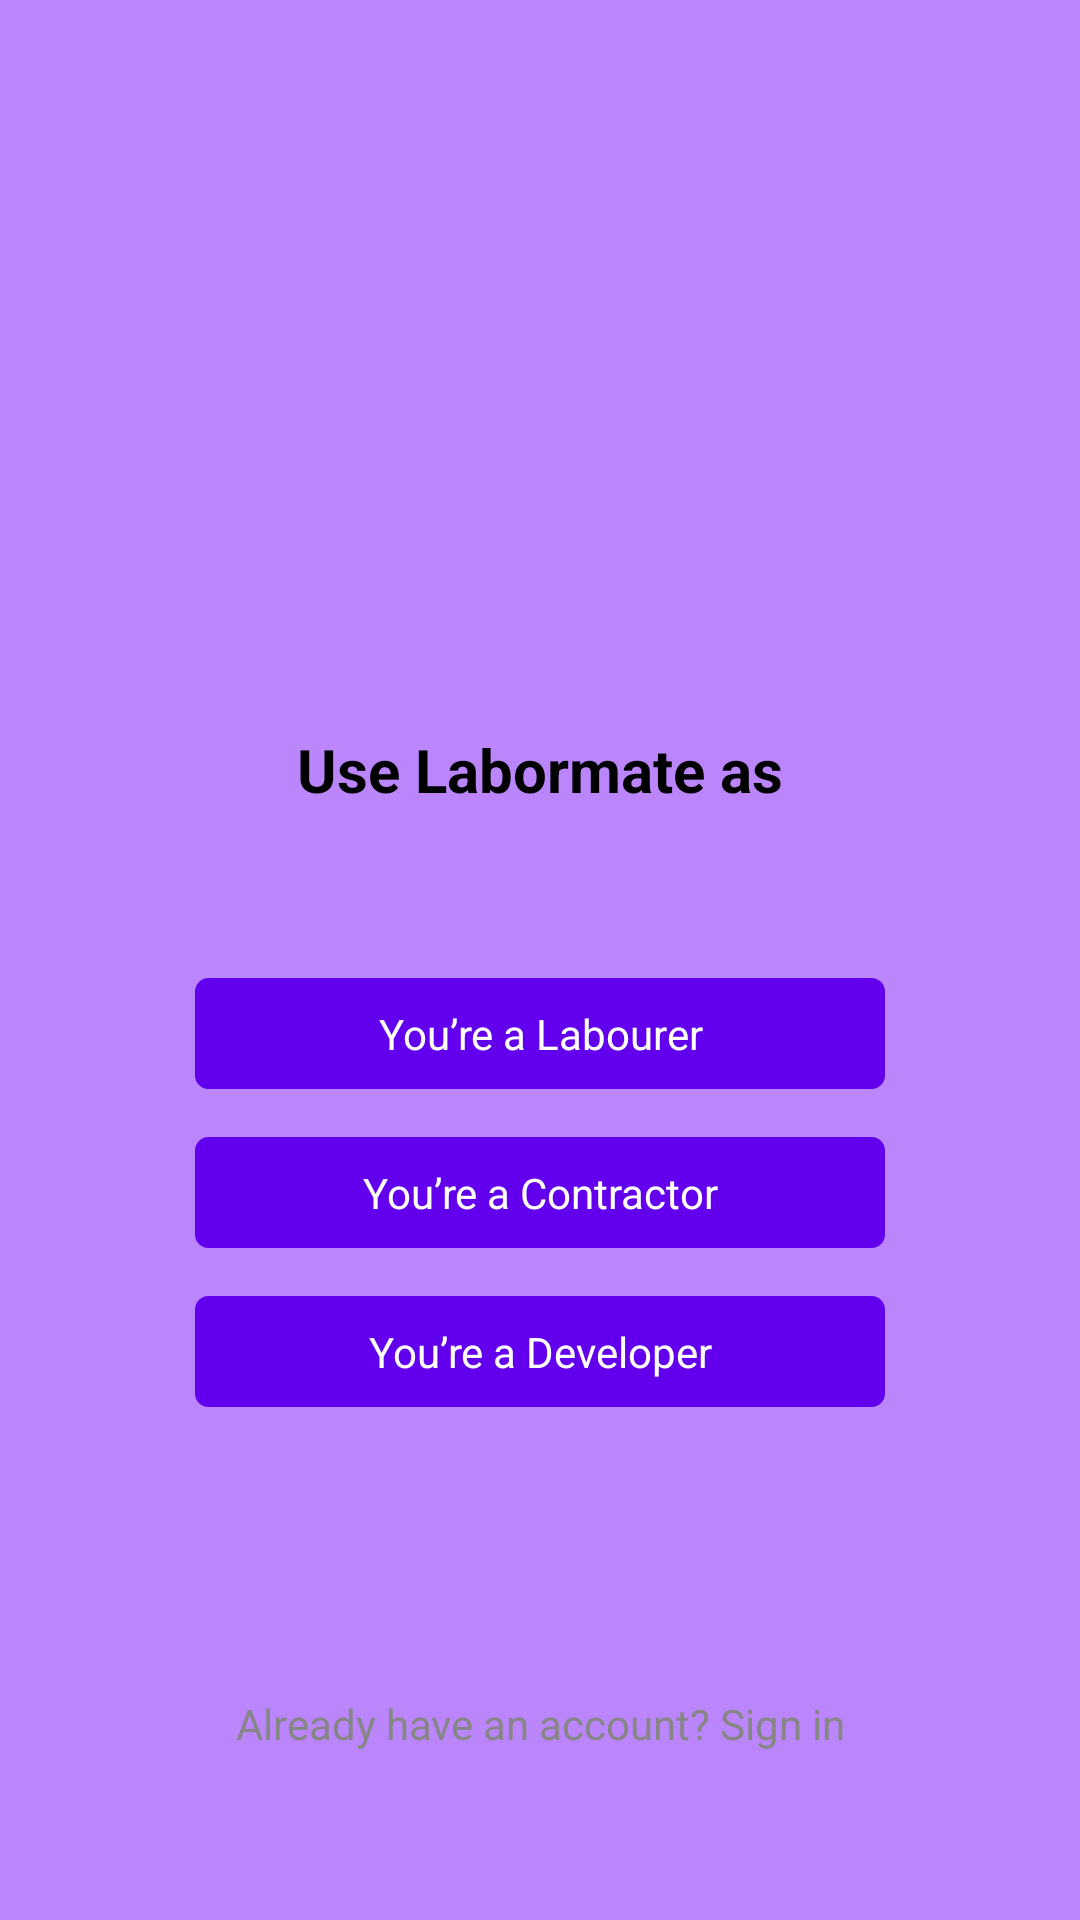

Android layout source for this screen:
<!-- AndroidManifest.xml: application theme Theme.ShopingDemo -->
<!-- res/layout/activity_select_user_role.xml -->
<?xml version="1.0" encoding="utf-8"?>
<RelativeLayout xmlns:android="http://schemas.android.com/apk/res/android"
    xmlns:tools="http://schemas.android.com/tools"
    android:layout_width="match_parent"
    android:layout_height="match_parent"
    android:background="@color/purple_200"
    tools:context=".auth.ui.SelectUserRoleActivity">

    <androidx.core.widget.NestedScrollView
        android:layout_width="match_parent"
        android:layout_height="wrap_content"
        android:layout_alignParentBottom="true"
        android:background="@drawable/bg_rounded_dialog">

        <androidx.appcompat.widget.LinearLayoutCompat
            android:layout_width="match_parent"
            android:layout_height="match_parent"
            android:layout_gravity="center"
            android:gravity="center"
            android:orientation="vertical"
            android:paddingBottom="32dp">

            <TextView
                android:id="@+id/appLanguageLabel"
                android:layout_width="wrap_content"
                android:layout_height="wrap_content"
                android:layout_centerHorizontal="true"
                android:layout_marginHorizontal="24dp"
                android:layout_marginTop="97dp"
                android:text="@string/select_role_label"
                android:textColor="@color/black"
                android:textSize="20sp"
                android:textStyle="bold" />

            <androidx.appcompat.widget.LinearLayoutCompat
                android:id="@+id/typeSection"
                android:layout_width="wrap_content"
                android:layout_height="wrap_content"
                android:layout_below="@+id/appLanguageLabel"
                android:layout_centerHorizontal="true"
                android:layout_marginTop="56dp"
                android:orientation="vertical"
                android:textSize="14sp">

                <TextView
                    android:id="@+id/englishLanguage"
                    android:layout_width="230dp"
                    android:layout_height="37dp"
                    android:background="@drawable/btn_filled_primary"
                    android:backgroundTint="@color/primary"
                    android:gravity="center"
                    android:text="@string/you_re_a_labourer"
                    android:textColor="@color/white"
                    android:textSize="14sp" />

                <TextView
                    android:id="@+id/hindiLanguage"
                    android:layout_width="230dp"
                    android:layout_height="37dp"
                    android:layout_marginVertical="16dp"
                    android:background="@drawable/btn_filled_primary"
                    android:backgroundTint="@color/primary"
                    android:gravity="center"
                    android:text="@string/You_re_ontractor"
                    android:textColor="@color/white"
                    android:textSize="14sp" />

                <TextView
                    android:id="@+id/otherLanguage"
                    android:layout_width="230dp"
                    android:layout_height="37dp"
                    android:background="@drawable/btn_filled_primary"
                    android:backgroundTint="@color/primary"
                    android:gravity="center"
                    android:text="@string/you_re_a_developer"
                    android:textColor="@color/white"
                    android:textSize="14sp" />


            </androidx.appcompat.widget.LinearLayoutCompat>

            <TextView
                android:id="@+id/textViewSignIn"
                android:layout_width="match_parent"
                android:layout_height="wrap_content"
                android:layout_marginTop="96dp"
                android:layout_marginBottom="24dp"
                android:layout_marginHorizontal="65dp"
                android:gravity="center"
                android:text="@string/label_already_have_an_account_log_in"
                android:textColor="@color/color_868686" />
        </androidx.appcompat.widget.LinearLayoutCompat>
    </androidx.core.widget.NestedScrollView>


</RelativeLayout>
<!-- resources referenced by this layout -->
<resources>
  <color name="black">#FF000000</color>
  <color name="color_868686">#868686</color>
  <color name="primary">#FF6200EE</color>
  <color name="purple_200">#FFBB86FC</color>
  <color name="white">#FFFFFFFF</color>
  <!-- drawable btn_filled_primary (drawable-v24) -->
  <?xml version="1.0" encoding="utf-8"?>
  <shape xmlns:android="http://schemas.android.com/apk/res/android"
      android:shape="rectangle">
  
      <corners android:radius="4dp" />
  
      <stroke
          android:width="1dp"
          android:color="@color/primary" />
  
  </shape>
  <string name="You_re_ontractor">You’re a Contractor</string>
  <string name="label_already_have_an_account_log_in">Already have an account? Sign in</string>
  <string name="select_role_label">Use Labormate as</string>
  <string name="you_re_a_developer">You’re a Developer</string>
  <string name="you_re_a_labourer">You’re a Labourer</string>
  <style name="Theme.ShopingDemo" parent="Theme.MaterialComponents.Light.NoActionBar.Bridge">
          
          <item name="colorPrimary">@color/purple_500</item>
          <item name="colorPrimaryVariant">@color/purple_700</item>
          <item name="colorOnPrimary">@color/white</item>
          
          <item name="colorSecondary">@color/teal_200</item>
          <item name="colorSecondaryVariant">@color/teal_700</item>
          <item name="colorOnSecondary">@color/black</item>
          
          <item name="android:statusBarColor">?attr/colorPrimaryVariant</item>
          
          <item name="bottomSheetDialogTheme">@style/AppBottomSheetDialogTheme</item>
  
      </style>
  <color name="purple_500">#FF6200EE</color>
  <color name="purple_700">#FF3700B3</color>
  <color name="teal_200">#FF03DAC5</color>
  <color name="teal_700">#FF018786</color>
  <style name="AppBottomSheetDialogTheme" parent="Theme.Design.Light.BottomSheetDialog">
          <item name="bottomSheetStyle">@style/AppModalStyle</item>
          <item name="android:windowSoftInputMode">adjustResize</item>
          <item name="android:windowIsFloating">false</item>
      </style>
  <style name="AppModalStyle" parent="Widget.Design.BottomSheet.Modal">
          <item name="android:background">@drawable/bg_rounded_dialog</item>
          <item name="behavior_skipCollapsed">true</item>
          <item name="behavior_fitToContents">true</item>
          <item name="behavior_peekHeight">1000dp</item>
          <item name="behavior_hideable">true</item>
      </style>
</resources>
